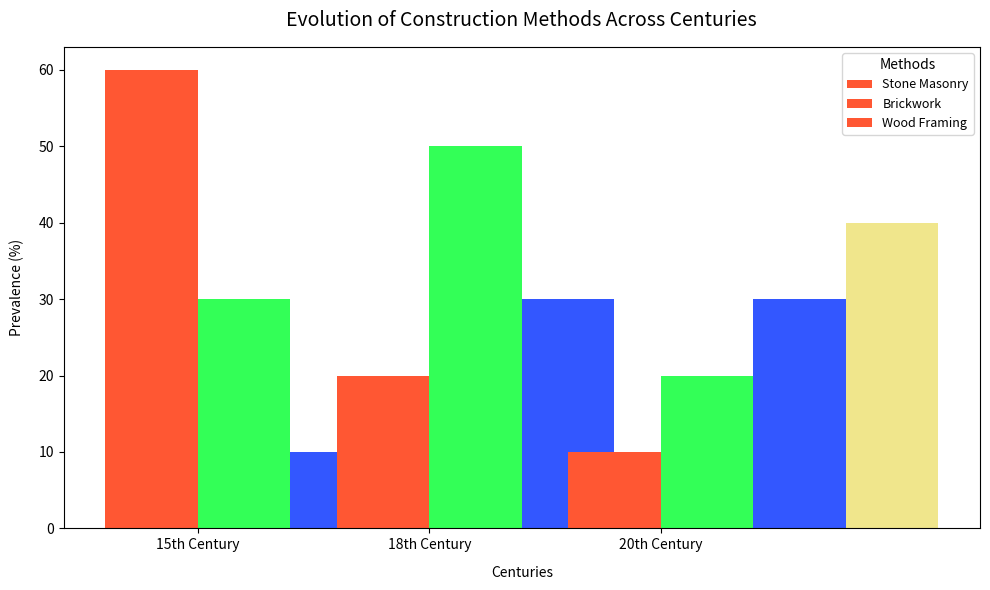

Source code (Python):
import numpy as np
import matplotlib.pyplot as plt

centuries = ['15th Century', '18th Century', '20th Century']
methods = ['Stone Masonry', 'Brickwork', 'Wood Framing', 'Steel Framing']

data = np.array([
    [60, 30, 10, 0],
    [20, 50, 30, 0],
    [10, 20, 30, 40]
])

num_centuries = len(centuries)
bar_width = 0.4

# Set up the figure and axis
fig, ax = plt.subplots(figsize=(10, 6))

# Colors for bars
colors = ['#FF5733', '#33FF57', '#3357FF', '#F0E68C']

# Plot each method data as a separate set of vertical bars
for i in range(num_centuries):
    ax.bar(i + np.arange(len(methods)) * bar_width, data[i], bar_width, color=colors)

# Set xticks to center the labels under each group of bars
ax.set_xticks(np.arange(num_centuries) + bar_width / 2)
ax.set_xticklabels(centuries, fontsize=10)

ax.set_xlabel('Centuries', labelpad=10)
ax.set_ylabel('Prevalence (%)', labelpad=10)
ax.set_title('Evolution of Construction Methods Across Centuries', fontsize=14, pad=15)

ax.legend(methods, title='Methods', fontsize=9)

plt.tight_layout()
plt.show()
